Dataset: aurora_train (GitHub, 123675/data). Classes: drapery aurora, hotspot aurora, multiple arcs aurora, radial aurora, single arc aurora.

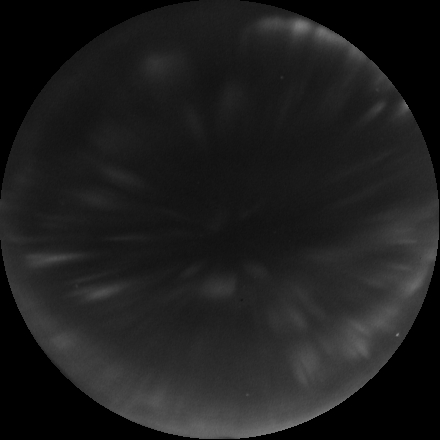
Label: radial aurora

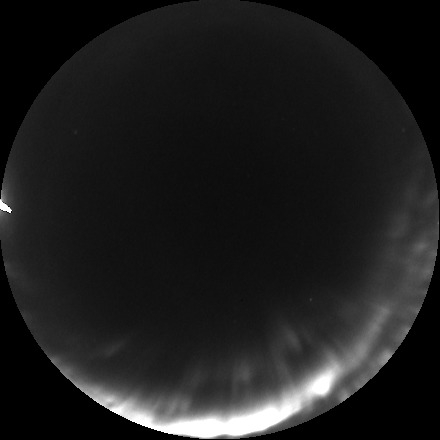
Label: single arc aurora

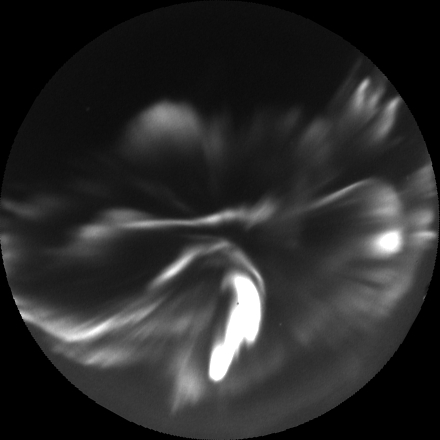
Label: hotspot aurora

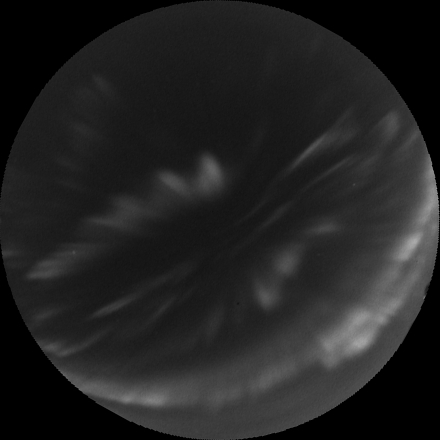
Label: drapery aurora

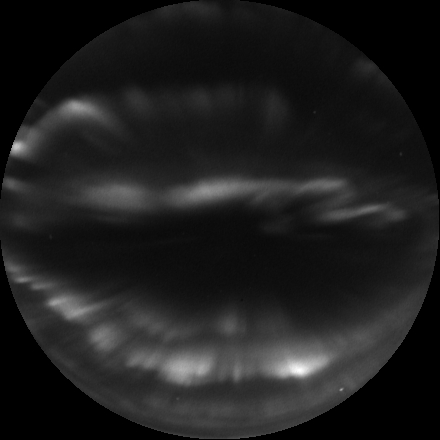
Label: multiple arcs aurora

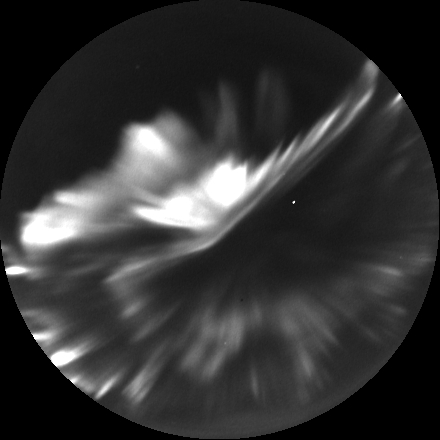
Label: hotspot aurora
